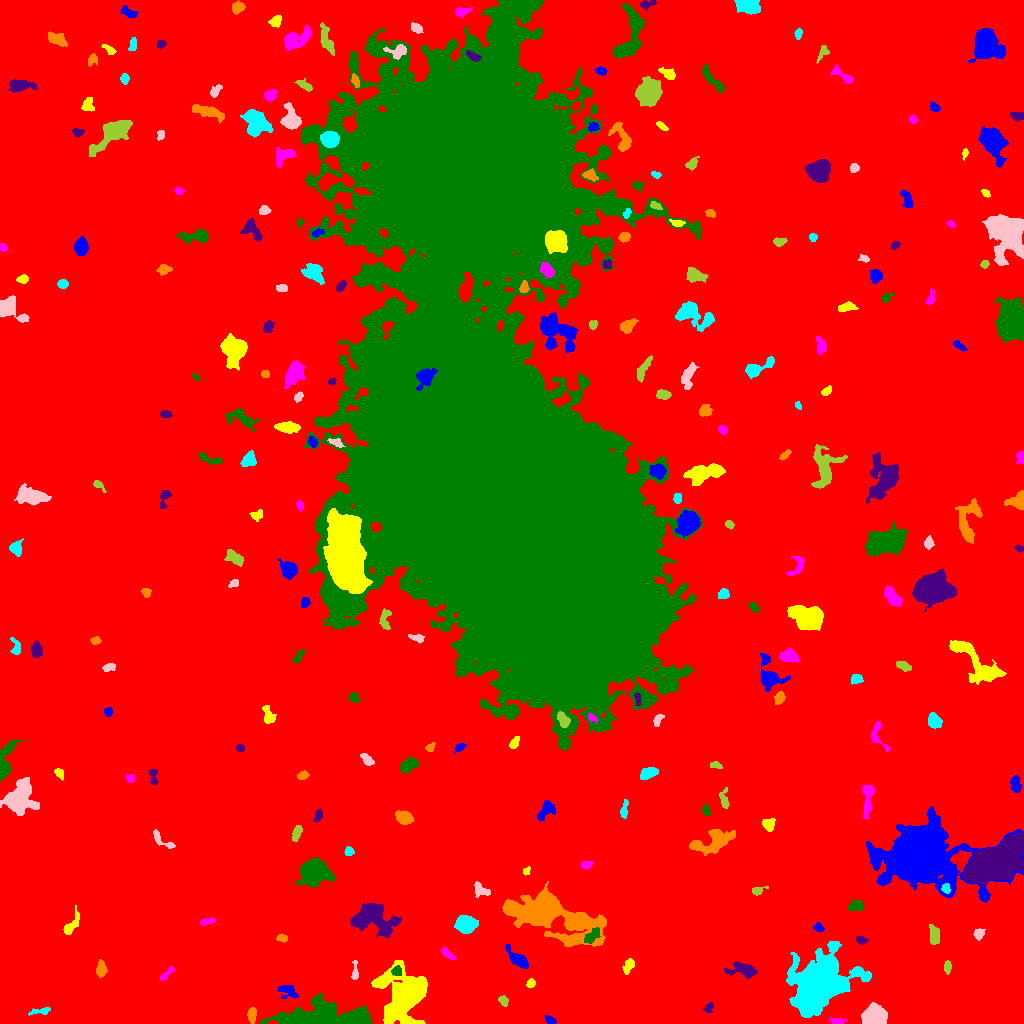

The table this chart was drawn from, first rows:
ID, X, Y, A, B, theta, total_flux, mu_max, mu_median, mu_mean, R_fwhm, R_e, R10, R90, x_start, x_end, y_start, y_end, area, greylevel
0, 521.4, 505.4, 307.1, 302.1, -0.2749, 2403775, 17.0, 3.0, 2.939, 68.47, 243.3, 92.7, 393.1, 0, 1023, 0, 1023, 817757, 2.939
1, 550.2, 3.347, 2.918, 1.643, -0.5255, 222.0, 5.0, 3.0, 2.775, 3.827, 2.821, 1.128, 4.334, 545, 556, 0, 8, 80, 9.775
2, 405.2, 28.3, 10.91, 9.533, 1.174, 23770, 61.0, 7.0, 12.89, 8.704, 9.525, 3.613, 19.1, 371, 427, 0, 63, 1844, 18.89
3, 836, 2.399, 3.732, 1.575, -0.06344, 466.0, 11.0, 4.0, 4.905, 3.338, 2.764, 1.128, 4.652, 829, 847, 0, 6, 95, 11.91
4, 327.3, 6.764, 24.82, 5.798, -0.02771, 11075, 23.0, 6.0, 6.909, 8.349, 11.69, 4.068, 19.36, 260, 372, 0, 31, 1603, 12.91
5, 708.5, 15.86, 2.638, 1.818, 0.802, 202.0, 7.0, 2.0, 2.494, 2.523, 2.646, 0.9772, 4.26, 703, 713, 11, 21, 81, 9.494
6, 252, 8.878, 3.706, 2.046, 1.465, 451.0, 7.0, 4.0, 3.523, 4.652, 3.523, 1.493, 5.232, 247, 256, 0, 16, 128, 12.52
7, 40.29, 12.22, 6.102, 1.649, 0.1149, 363.0, 5.0, 3.0, 3.129, 4.918, 3.613, 1.493, 5.47, 28, 50, 8, 16, 116, 9.129
8, 874.3, 5.818, 5.267, 4.277, -0.06413, 5003, 32.0, 9.0, 11.22, 6.457, 5.585, 2.257, 9.305, 861, 887, 0, 21, 446, 18.22
9, 502.3, 22.56, 2.648, 1.609, -0.817, 141.0, 5.0, 1.0, 1.584, 2.523, 2.394, 0.9772, 4.107, 498, 508, 17, 28, 89, 11.58
10, 94.44, 24.57, 3.455, 2.186, -1.214, 437.0, 7.0, 3.0, 3.642, 4.297, 3.432, 1.382, 5.323, 89, 101, 16, 31, 120, 10.64
11, 287.9, 32.99, 4.755, 3.115, -0.3541, 387.0, 6.0, 2.0, 2.037, 4.222, 4.029, 1.382, 6.817, 277, 298, 25, 38, 190, 9.037
12, 530.8, 40.31, 2.155, 1.906, 0.8358, 233.0, 7.0, 3.0, 3.149, 3.09, 2.585, 0.9772, 4.107, 526, 535, 36, 45, 74, 12.15
13, 166.3, 49.14, 5.157, 1.499, 0.7247, 236.0, 5.0, 2.0, 2.226, 3.742, 3.141, 1.128, 4.983, 160, 175, 43, 57, 106, 9.226
14, 396.5, 52.54, 2.47, 2.345, -1.368, 410.0, 9.0, 4.0, 4.316, 3.613, 2.985, 1.128, 4.754, 391, 401, 48, 58, 95, 16.32
15, 743.5, 53.02, 7.591, 3.26, -0.1415, 1244, 10.0, 3.0, 4.065, 5.47, 5.412, 2.034, 8.722, 724, 757, 45, 62, 306, 10.07
16, 101, 53.65, 3.684, 2.261, -1.551, 438.0, 8.0, 2.0, 2.901, 3.949, 3.432, 1.262, 5.698, 96, 107, 46, 64, 151, 10.9
17, 817.5, 37.47, 14.08, 10.3, 0.7075, 37536, 66.0, 6.0, 12.66, 10.08, 11.98, 4.406, 23.76, 786, 871, 6, 82, 2966, 18.66
18, 355, 51.01, 5.204, 1.514, 1.566, 219.0, 5.0, 2.0, 2.126, 3.192, 3.038, 1.128, 5.015, 351, 358, 44, 63, 103, 9.126
19, 947.5, 56.83, 2.62, 1.623, -1.571, 94.0, 3.0, 1.0, 1.044, 2.877, 2.585, 0.9772, 4.146, 944, 951, 49, 63, 90, 9.044
20, 994.7, 56.74, 3.392, 2.269, 0.5652, 361.0, 7.0, 3.0, 2.935, 3.785, 3.478, 1.262, 5.352, 988, 1001, 51, 64, 123, 9.935
21, 517.9, 64.08, 6.552, 2.658, -0.7197, 901.0, 10.0, 3.0, 3.387, 4.72, 4.754, 1.784, 7.736, 505, 528, 55, 79, 266, 10.39
22, 628.3, 57.67, 3.989, 2.269, 1.127, 259.0, 3.0, 2.0, 1.919, 5.323, 3.742, 1.596, 5.754, 622, 634, 49, 65, 135, 8.919
23, 447.1, 69.97, 4.183, 1.679, -0.7321, 206.0, 4.0, 2.0, 1.873, 4.549, 3.141, 1.262, 5.015, 441, 456, 64, 77, 110, 10.87
24, 591.3, 87.09, 4.627, 2.242, 0.7409, 550.0, 8.0, 3.0, 3.179, 4.406, 3.785, 1.382, 6.257, 584, 600, 80, 96, 173, 14.18
25, 860.7, 83.98, 2.234, 1.739, -0.3231, 126.0, 4.0, 1.0, 1.556, 3.432, 2.394, 0.9772, 3.909, 856, 868, 79, 87, 81, 9.556
26, 282.4, 85.13, 2.801, 1.77, -0.1327, 190.0, 4.0, 2.0, 2.405, 4.37, 2.877, 1.128, 4.334, 276, 287, 81, 89, 79, 9.405
27, 466, 99.18, 4.465, 3.722, -0.05733, 3060, 23.0, 8.0, 8.87, 6.129, 5.202, 2.034, 8.368, 454, 478, 90, 108, 345, 15.87
28, 979, 89.93, 2.751, 2.317, 0.8923, 271.0, 5.0, 2.5, 2.557, 4.107, 3.241, 1.262, 4.951, 973, 985, 83, 95, 106, 10.56
29, 934.5, 87.97, 5.175, 2.344, -1.437, 536.0, 5.0, 3.0, 2.913, 5.89, 4.442, 1.784, 6.628, 929, 939, 79, 99, 184, 9.913
30, 10.55, 91.78, 6.369, 3.3, -0.07843, 1827, 11.0, 4.0, 4.925, 6.864, 5.781, 2.326, 9.097, 0, 25, 84, 100, 371, 11.92
31, 818.4, 95.97, 2.498, 1.884, -0.5008, 211.0, 6.0, 2.0, 2.638, 3.478, 2.706, 0.9772, 4.222, 813, 824, 92, 101, 80, 9.637
32, 70.06, 97.2, 6.96, 2.482, 1.015, 436.0, 7.0, 2.0, 2.213, 3.785, 3.742, 1.493, 6.817, 63, 79, 89, 118, 197, 9.213
33, 207.6, 102, 3.838, 1.272, 0.2386, 97.0, 3.0, 1.0, 1.043, 2.932, 2.585, 0.9772, 4.184, 200, 215, 98, 106, 93, 9.043
34, 857.1, 117.7, 3.207, 2.368, -0.1032, 281.0, 5.0, 1.0, 1.873, 3.949, 3.241, 1.262, 5.352, 848, 863, 113, 123, 150, 9.873
35, 373.1, 105.6, 11.92, 7.184, -0.2309, 4201, 11.0, 4.0, 4.532, 10.34, 9.253, 3.568, 14.51, 350, 401, 86, 120, 927, 11.53
36, 544.6, 110, 22.39, 8.518, -0.2961, 23110, 36.0, 5.0, 8.659, 11.48, 12.24, 4.72, 23.5, 502, 606, 77, 142, 2669, 14.66
37, 945.9, 134.4, 2.32, 1.825, -1.152, 178.0, 5.0, 2.0, 2.225, 3.385, 2.523, 0.9772, 3.989, 941, 950, 130, 140, 80, 17.23
38, 480.1, 133.9, 4.486, 2.634, -0.6736, 463.0, 7.0, 3.0, 2.84, 4.029, 3.868, 1.493, 6.18, 474, 490, 126, 142, 163, 9.84
39, 757.4, 132.9, 3.705, 1.784, 0.2786, 223.0, 6.0, 2.0, 2.372, 3.568, 2.877, 1.128, 4.549, 752, 768, 128, 137, 94, 9.372
40, 20.99, 143.7, 2.028, 1.747, -0.1373, 192.0, 6.0, 3.0, 2.704, 3.385, 2.394, 0.9772, 3.742, 16, 25, 140, 148, 71, 10.7
41, 919, 168.1, 15.06, 11.52, -0.1371, 125846, 227.0, 8.0, 25.81, 9.424, 12.3, 4.406, 26.11, 866, 1023, 121, 217, 4875, 31.81
42, 526.3, 152.2, 2.189, 1.526, 0.9817, 164.0, 7.0, 3.0, 2.929, 2.257, 2.185, 0.7979, 3.656, 523, 530, 148, 157, 56, 9.929
43, 586.8, 158.8, 2.705, 1.901, 0.1986, 136.0, 3.0, 1.0, 1.478, 3.785, 2.646, 1.128, 4.146, 580, 593, 154, 162, 92, 9.478
44, 312.8, 150.6, 6.367, 5.808, 0.1043, 6726, 29.0, 7.0, 9.176, 7.356, 7.024, 2.764, 12.1, 296, 335, 136, 166, 733, 16.18
45, 994.4, 160.3, 11.89, 7.005, 0.4881, 43801, 89.0, 12.0, 21.71, 10.22, 10.52, 4.068, 19.13, 962, 1023, 138, 191, 2018, 31.71
46, 712.1, 181.5, 11.39, 4.872, 0.3433, 2153, 8.0, 3.0, 3.559, 9.624, 7.485, 3.038, 11.77, 689, 735, 168, 194, 605, 10.56
47, 349, 172.3, 2.221, 2.137, 0.9423, 304.0, 7.0, 3.0, 3.848, 3.478, 2.706, 1.128, 4.334, 344, 354, 168, 177, 79, 10.85
48, 161.7, 183.4, 7.868, 2.412, -0.6107, 325.0, 5.0, 2.0, 2.083, 4.222, 3.868, 1.493, 6.18, 153, 175, 175, 194, 156, 9.083
49, 297.0, 191.2, 4.291, 1.961, 1.201, 270.0, 5.0, 2.0, 2.077, 3.241, 3.523, 1.262, 5.614, 292, 302, 182, 198, 130, 9.077
50, 820.7, 190.7, 9.407, 4.197, -0.3871, 1746, 10.0, 3.0, 3.534, 6.723, 6.333, 2.459, 10.6, 808, 847, 175, 202, 494, 10.53
51, 546, 213.7, 5.89, 3.005, 0.9259, 604.0, 7.0, 3.0, 2.709, 4.652, 4.583, 1.784, 7.203, 537, 555, 202, 223, 223, 9.709
52, 768.6, 198.8, 3.2, 2.854, -1.518, 386.0, 6.0, 3.0, 2.718, 5.14, 3.785, 1.493, 5.754, 762, 775, 192, 205, 142, 9.718
53, 867.7, 226.2, 9.082, 2.462, 1.511, 949.0, 10.0, 3.0, 3.389, 4.514, 4.754, 1.693, 8.078, 862, 874, 204, 238, 280, 10.39
54, 705.9, 213.2, 2.649, 1.778, -1.299, 262.0, 6.0, 3.0, 3.235, 3.868, 2.764, 1.128, 4.37, 702, 710, 208, 219, 81, 10.23
55, 318.2, 207.7, 3.57, 1.74, 1.138, 196.0, 5.0, 2.0, 2.13, 3.29, 2.985, 1.128, 4.72, 313, 322, 202, 215, 92, 9.13
56, 403.6, 206, 3.946, 2.821, -0.3865, 1220, 15.0, 5.0, 5.674, 4.514, 4.26, 1.596, 6.794, 395, 414, 199, 213, 215, 12.67
57, 624, 213.2, 4.745, 1.626, 1.436, 261.0, 6.0, 2.0, 2.31, 3.785, 3.192, 1.128, 5.109, 620, 628, 205, 224, 113, 9.31
58, 18.29, 224.8, 7.697, 6.007, 0.9486, 6459, 28.0, 6.0, 8.166, 7.047, 7.399, 2.821, 13.13, 0, 39, 208, 246, 791, 14.17
59, 724.1, 223, 4.739, 2.011, -1.462, 315.0, 7.0, 2.0, 2.333, 3.29, 3.141, 1.128, 5.382, 719, 729, 215, 236, 135, 11.33
... 218 more rows
